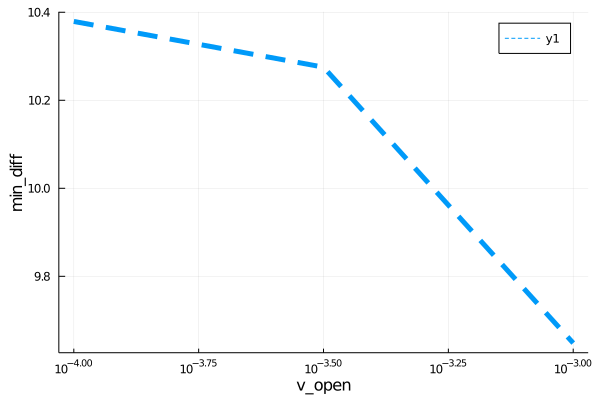

Source data for this figure (header and first rows):
para, error
0.0001, 10.38
0.0003162, 10.28
0.001, 9.648
